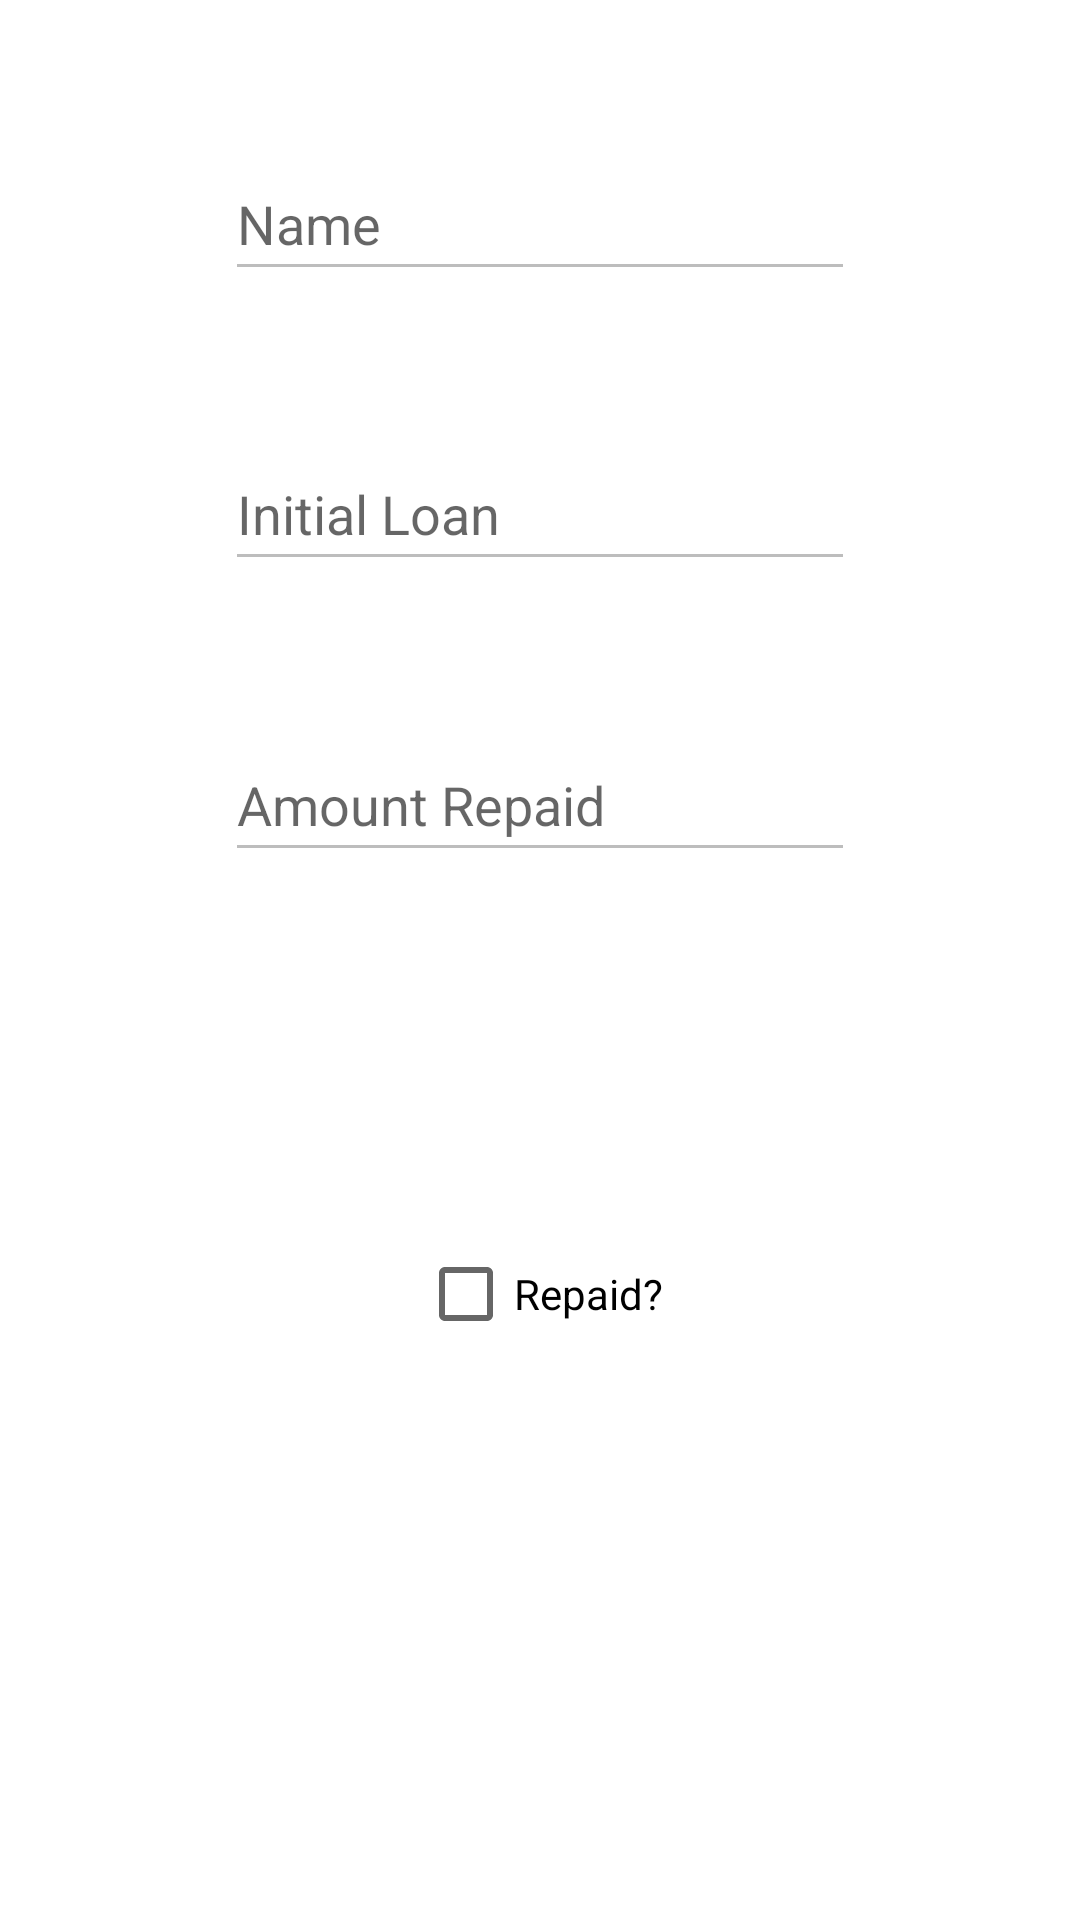

Here is an Android app screen rendered from its layout file. Give the layout XML and the strings, colors and styles it references.
<!-- AndroidManifest.xml: application theme Theme.LoginAndRegistration -->
<!-- res/layout/activity_loan_detail.xml -->
<?xml version="1.0" encoding="utf-8"?>
<androidx.constraintlayout.widget.ConstraintLayout xmlns:android="http://schemas.android.com/apk/res/android"
    xmlns:app="http://schemas.android.com/apk/res-auto"
    xmlns:tools="http://schemas.android.com/tools"
    android:layout_width="match_parent"
    android:layout_height="match_parent"
    tools:context=".LoanDetailActivity">

    <Button
        android:id="@+id/button_loanDetail_save"
        android:layout_width="wrap_content"
        android:layout_height="wrap_content"
        android:text="Save"
        android:visibility="gone"
        app:layout_constraintBottom_toBottomOf="parent"
        app:layout_constraintEnd_toEndOf="parent"
        app:layout_constraintHorizontal_bias="0.5"
        app:layout_constraintStart_toStartOf="parent"
        app:layout_constraintTop_toBottomOf="@+id/textView_loanDetail_dateRepaid" />

    <CheckBox
        android:id="@+id/checkBox_loanDetail_isFullyRepaid"
        android:layout_width="wrap_content"
        android:layout_height="wrap_content"
        android:text="Repaid?"
        app:layout_constraintBottom_toTopOf="@+id/textView_loanDetail_dateLoaned"
        app:layout_constraintEnd_toEndOf="parent"
        app:layout_constraintHorizontal_bias="0.5"
        app:layout_constraintStart_toStartOf="parent"
        app:layout_constraintTop_toBottomOf="@+id/textView_loanDetail_amountStillOwed" />

    <EditText
        android:id="@+id/editText_loanDetail_initialLoan"
        android:layout_width="wrap_content"
        android:layout_height="wrap_content"
        android:clickable="true"
        android:ems="10"
        android:enabled="false"
        android:focusable="true"
        android:hint="Initial Loan"
        android:inputType="none"
        android:minHeight="48dp"
        app:layout_constraintBottom_toTopOf="@+id/editText_loanDetail_amountRepaid"
        app:layout_constraintEnd_toEndOf="parent"
        app:layout_constraintHorizontal_bias="0.5"
        app:layout_constraintStart_toStartOf="parent"
        app:layout_constraintTop_toBottomOf="@+id/editText_loanDetail_borrower" />

    <EditText
        android:id="@+id/editText_loanDetail_amountRepaid"
        android:layout_width="wrap_content"
        android:layout_height="wrap_content"
        android:ems="10"
        android:enabled="false"
        android:hint="Amount Repaid"
        android:inputType="none"
        android:minHeight="48dp"
        app:layout_constraintBottom_toTopOf="@+id/textView_loanDetail_amountStillOwed"
        app:layout_constraintEnd_toEndOf="parent"
        app:layout_constraintHorizontal_bias="0.5"
        app:layout_constraintStart_toStartOf="parent"
        app:layout_constraintTop_toBottomOf="@+id/editText_loanDetail_initialLoan" />

    <EditText
        android:id="@+id/editText_loanDetail_borrower"
        android:layout_width="wrap_content"
        android:layout_height="wrap_content"
        android:ems="10"
        android:enabled="false"
        android:hint="Name"
        android:inputType="none"
        android:minHeight="48dp"
        app:layout_constraintBottom_toTopOf="@+id/editText_loanDetail_initialLoan"
        app:layout_constraintEnd_toEndOf="parent"
        app:layout_constraintHorizontal_bias="0.5"
        app:layout_constraintStart_toStartOf="parent"
        app:layout_constraintTop_toTopOf="parent" />

    <TextView
        android:id="@+id/textView_loanDetail_dateRepaid"
        android:layout_width="wrap_content"
        android:layout_height="wrap_content"
        app:layout_constraintBottom_toTopOf="@+id/button_loanDetail_save"
        app:layout_constraintEnd_toEndOf="parent"
        app:layout_constraintHorizontal_bias="0.5"
        app:layout_constraintStart_toStartOf="parent"
        app:layout_constraintTop_toBottomOf="@+id/textView_loanDetail_dateLoaned"
        tools:text="Date Repaid" />

    <TextView
        android:id="@+id/textView_loanDetail_dateLoaned"
        android:layout_width="wrap_content"
        android:layout_height="wrap_content"
        app:layout_constraintBottom_toTopOf="@+id/textView_loanDetail_dateRepaid"
        app:layout_constraintEnd_toEndOf="parent"
        app:layout_constraintHorizontal_bias="0.5"
        app:layout_constraintStart_toStartOf="parent"
        app:layout_constraintTop_toBottomOf="@+id/checkBox_loanDetail_isFullyRepaid"
        tools:text="Date Loaned" />

    <TextView
        android:id="@+id/textView_loanDetail_amountStillOwed"
        android:layout_width="wrap_content"
        android:layout_height="wrap_content"
        app:layout_constraintBottom_toTopOf="@+id/checkBox_loanDetail_isFullyRepaid"
        app:layout_constraintEnd_toEndOf="parent"
        app:layout_constraintHorizontal_bias="0.5"
        app:layout_constraintStart_toStartOf="parent"
        app:layout_constraintTop_toBottomOf="@+id/editText_loanDetail_amountRepaid"
        tools:text="Calculated Amount Still Owed" />

</androidx.constraintlayout.widget.ConstraintLayout>
<!-- resources referenced by this layout -->
<resources>
  <style name="Theme.LoginAndRegistration" parent="Theme.MaterialComponents.DayNight.DarkActionBar">
          
          <item name="colorPrimary">@color/purple_500</item>
          <item name="colorPrimaryVariant">@color/purple_700</item>
          <item name="colorOnPrimary">@color/white</item>
          
          <item name="colorSecondary">@color/teal_200</item>
          <item name="colorSecondaryVariant">@color/teal_700</item>
          <item name="colorOnSecondary">@color/black</item>
          
          <item name="android:statusBarColor" tools:targetApi="l">?attr/colorPrimaryVariant</item>
          
      </style>
  <!-- not gathered from this repository: default colours our renderer supplied (Android Studio template values) -->
  <color name="purple_500">#FF6200EE</color>
  <color name="purple_700">#FF3700B3</color>
  <color name="teal_200">#FF03DAC5</color>
  <color name="teal_700">#FF018786</color>
  <color name="black">#FF000000</color>
  <color name="white">#FFFFFFFF</color>
</resources>
